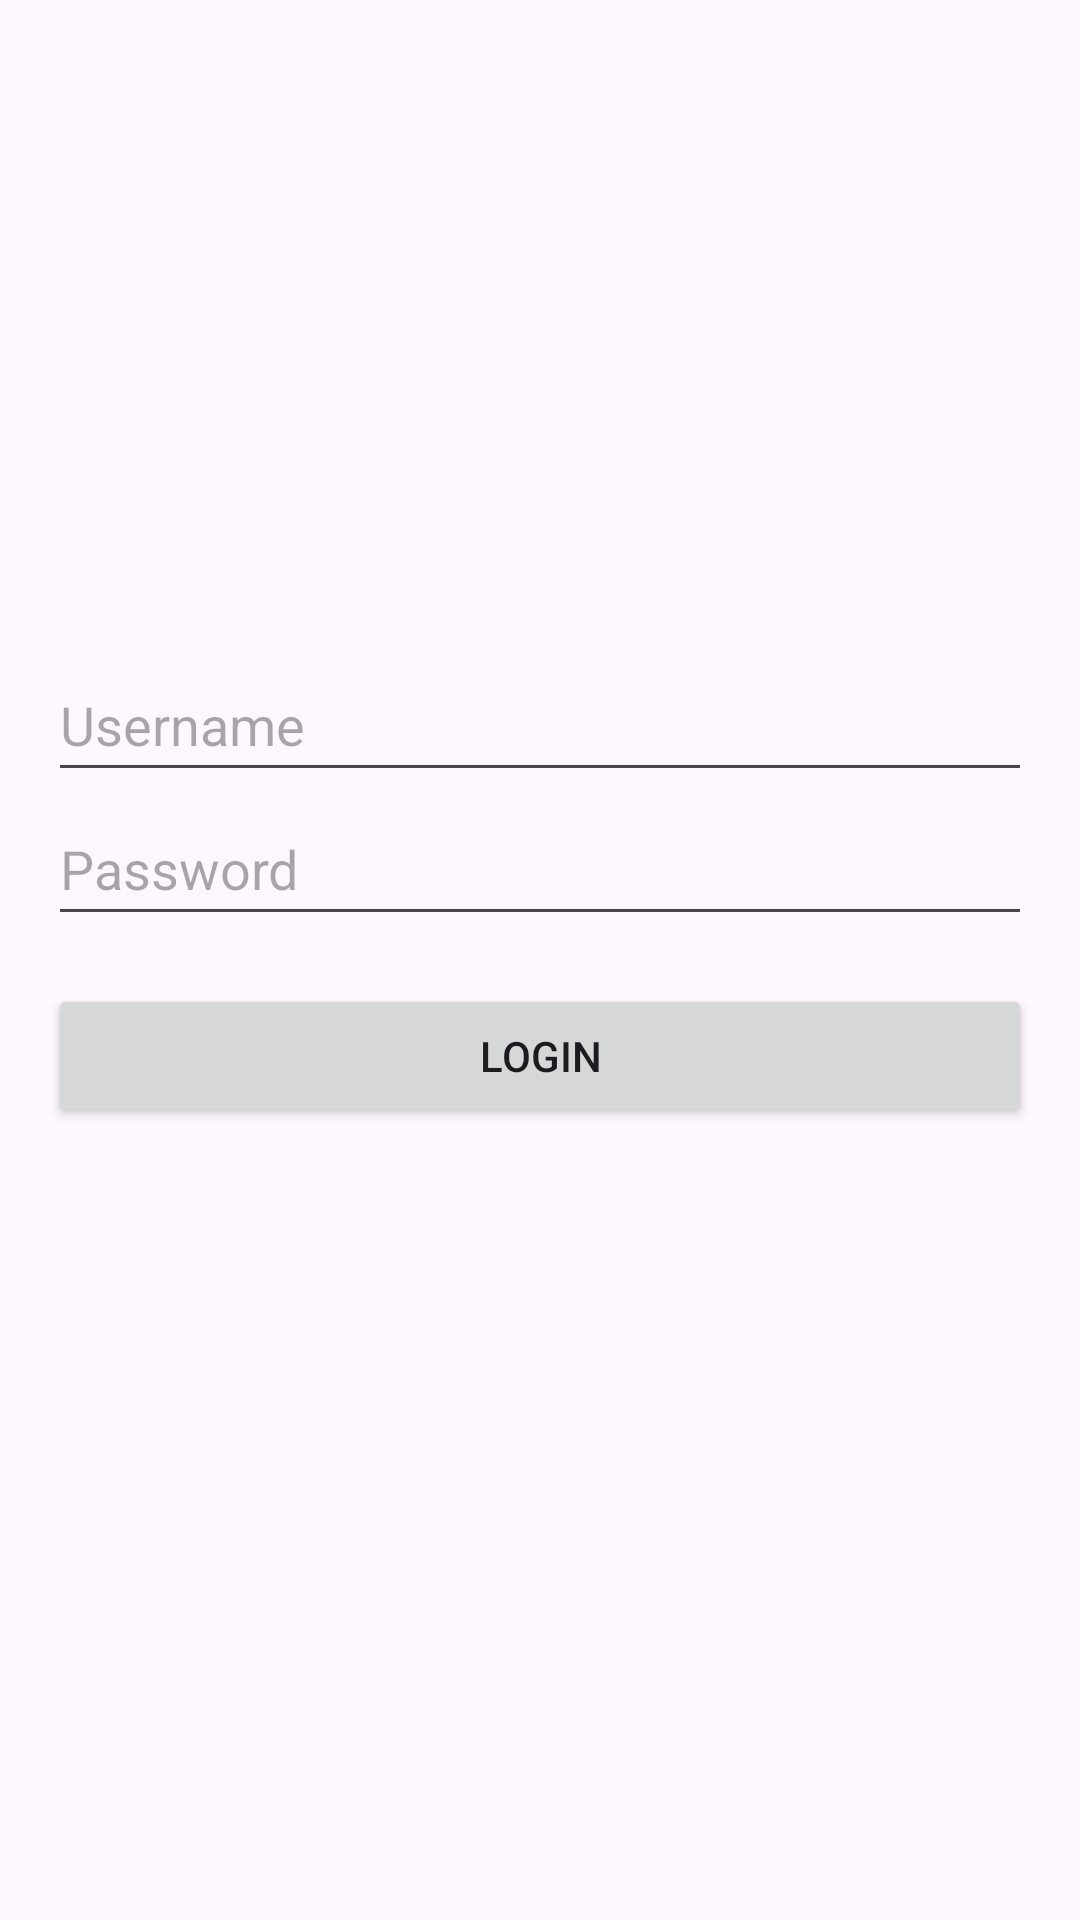

Write the Android layout XML for this screen, with the resource values it uses.
<!-- AndroidManifest.xml: application theme Theme.BomAr -->
<!-- res/layout/activity_login.xml -->
<?xml version="1.0" encoding="utf-8"?>
<LinearLayout xmlns:android="http://schemas.android.com/apk/res/android"
    android:layout_width="match_parent"
    android:layout_height="match_parent"
    android:background="@color/background_color"
    android:orientation="vertical"
    android:padding="16dp">

    <ImageView
        android:id="@+id/logo"
        android:layout_width="150dp"
        android:layout_height="150dp"
        android:layout_gravity="center_horizontal"
        android:src="@drawable/logoventinho" />

    <EditText
        android:id="@+id/username"
        android:layout_width="match_parent"
        android:layout_height="48dp"
        android:layout_marginTop="50dp"
        android:hint="Username"
        android:inputType="text" />

    <EditText
        android:id="@+id/password"
        android:layout_width="match_parent"
        android:layout_height="48dp"
        android:hint="Password"
        android:inputType="textPassword" />

    <Button
        android:id="@+id/login_button"
        android:layout_width="match_parent"
        android:layout_height="wrap_content"
        android:layout_marginTop="16dp"
        android:text="Login" />

</LinearLayout>
<!-- resources referenced by this layout -->
<resources>
  <style name="Theme.BomAr" parent="Base.Theme.BomAr" />
  <style name="Base.Theme.BomAr" parent="Theme.Material3.DayNight.NoActionBar">
          
          
      </style>
</resources>
